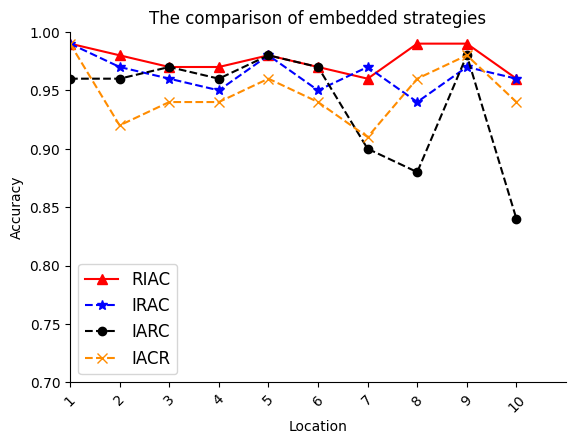

Python code for this plot:
# encoding=utf-8
import matplotlib.pyplot as plt
from pylab import *                                 #支持中文
mpl.rcParams['font.sans-serif'] = ['SimHei']

names = ['1', '2', '3', '4', '5', '6', '7', '8', '9', '10']
x = range(len(names))
plt.xlim(0, 10)  # 限定横轴的范围
plt.ylim(0.7, 1)  # 限定纵轴的范围

y1 = [0.99, 0.98, 0.97, 0.97, 0.98, 0.97, 0.96, 0.99, 0.99, 0.96]
y2 = [0.99, 0.97, 0.96, 0.95, 0.98, 0.95, 0.97, 0.94, 0.97, 0.96]
y3 = [0.96, 0.96, 0.97, 0.96, 0.98, 0.97, 0.90, 0.88, 0.98, 0.84]
y4 = [0.99, 0.92, 0.94, 0.94, 0.96, 0.94, 0.91, 0.96, 0.98, 0.94]

plt.plot(x, y1, marker='^', ms=7, linestyle='-',  label=u'RIAC', color='red')
plt.plot(x, y2, marker='*', ms=7, linestyle='--', label=u'IRAC', color='blue')
plt.plot(x, y3, marker='o', ms=6, linestyle='--', label=u'IARC', color='black')
plt.plot(x, y4, marker='x', ms=7, linestyle='--', label=u'IACR', color='darkorange')

plt.legend(loc='lower left', fontsize=12)  # 让图例生效
plt.xticks(x, names, rotation=45)
plt.margins(0)
plt.subplots_adjust(bottom=0.15)
plt.xlabel(u"Location")  # X轴标签
plt.ylabel("Accuracy")  # Y轴标签
plt.title("The comparison of embedded strategies")  # 标题

ax = plt.gca()
ax.spines['top'].set_visible(False)
ax.spines['right'].set_visible(False)

plt.show()
